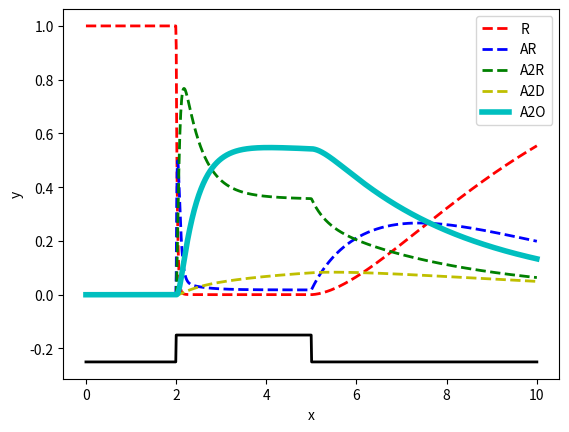

This chart was generated by the following Python code:
import numpy as np
from scipy.integrate import odeint
import matplotlib.pyplot as plt


def rxn(C, t):
    R = C[0]
    AR = C[1]
    A2R = C[2]
    A2D = C[3]
    A2O = C[4]

    kon = 2.0 * imp(t)
    koff = 0.5
    r = 0.3
    d = 0.1
    a = 1.0
    b = 1.5

    dRdt = -2*kon * R  + koff * AR
    dARdt = 2*kon * R  - koff * AR - kon * AR + 2*koff * A2R
    dA2Rdt = kon * AR - 2*koff * A2R - d * A2R + r * A2D - b * A2R + a * A2O
    dA2Ddt = d * A2R - r * A2D
    dA2Odt = b * A2R - a * A2O

    return [dRdt, dARdt, dA2Rdt, dA2Ddt, dA2Odt]


def imp(t):
    if 2 < t < 5:
        return 10
    else:
        return 0

t =np.linspace(0, 10, 1000)
C0 = [1, 0, 0, 0, 0]
C = odeint(rxn, C0, t)

plt.plot(t, C[:, 0], 'r--', linewidth=2.0)
plt.plot(t, C[:, 1], 'b--', linewidth=2.0)
plt.plot(t, C[:, 2], 'g--', linewidth=2.0)
plt.plot(t, C[:, 3], 'y--', linewidth=2.0)
plt.plot(t, C[:, 4], 'c-', linewidth=4.0)
plt.plot(t, [0.01 * imp(ti) - 0.25 for ti in t], 'k-', linewidth=2.0)
plt.xlabel('x')
plt.ylabel('y')
plt.legend(['R', 'AR', 'A2R', 'A2D', 'A2O'])
plt.show()

